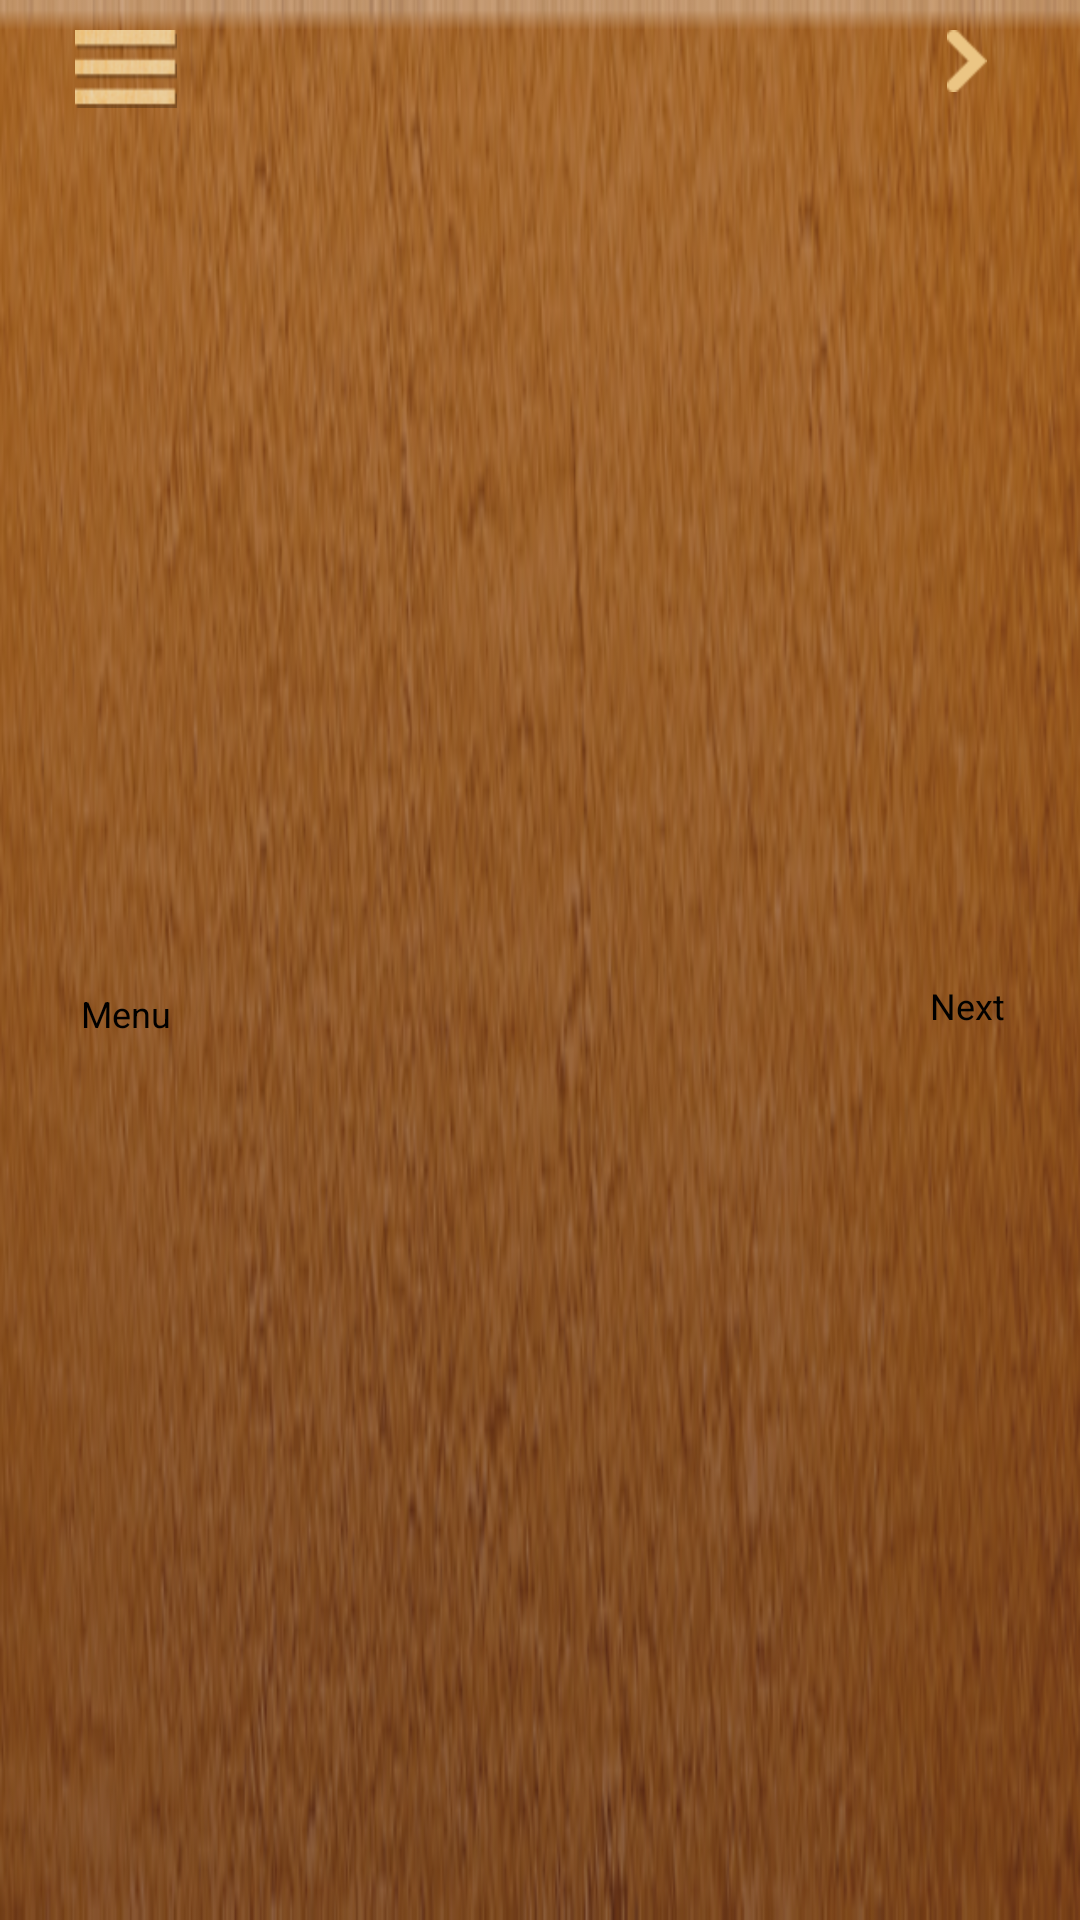

Produce the Android XML layout that renders to this screen, including the resource entries it uses.
<!-- AndroidManifest.xml: application theme AppTheme -->
<!-- res/layout/main_menu.xml -->
<?xml version="1.0" encoding="utf-8"?>
<LinearLayout xmlns:android="http://schemas.android.com/apk/res/android"
    android:layout_width="match_parent"
    android:layout_height="@dimen/main_menu_height"
    android:background="@drawable/bar_menu"
    android:orientation="horizontal" >

    <Button
        android:id="@+id/btn_menu_main"
        android:layout_width="wrap_content"
        android:layout_height="match_parent"
        android:layout_weight="1"
        android:background="@android:color/transparent"
        android:drawableTop="@drawable/icon_danhmuc"
        android:paddingTop="10dp"
        android:layout_gravity="center_vertical"
        android:text="Menu"
        android:textSize="12sp" />

    <LinearLayout
        android:layout_width="0dip"
        android:layout_height="match_parent"
        android:layout_weight="4" >

        <android.support.v4.view.ViewPager
            android:id="@+id/menuPager"
            android:layout_width="match_parent"
            android:layout_height="match_parent" />
    </LinearLayout>

    <Button
        android:id="@+id/btn_menu_control"
        android:layout_width="wrap_content"
        android:layout_height="match_parent"
        android:layout_weight="1"
        android:drawableTop="@drawable/icon_arrow"
        android:paddingTop="10dp"
        android:textSize="12sp"
        android:layout_gravity="center_vertical"
        android:background="@android:color/transparent"
        android:text="Next" />

</LinearLayout>
<!-- resources referenced by this layout -->
<resources>
  <dimen name="main_menu_height">70dp</dimen>
  <!-- drawable bar_menu: png bitmap (drawable-hdpi, 107663 bytes) -->
  <!-- drawable icon_arrow: png bitmap (drawable-hdpi, 1322 bytes) -->
  <!-- drawable icon_danhmuc: png bitmap (drawable-hdpi, 3960 bytes) -->
  <style name="AppTheme" parent="AppBaseTheme">
          
      </style>
  <style name="AppBaseTheme" parent="android:Theme.Light">
          
      </style>
</resources>
